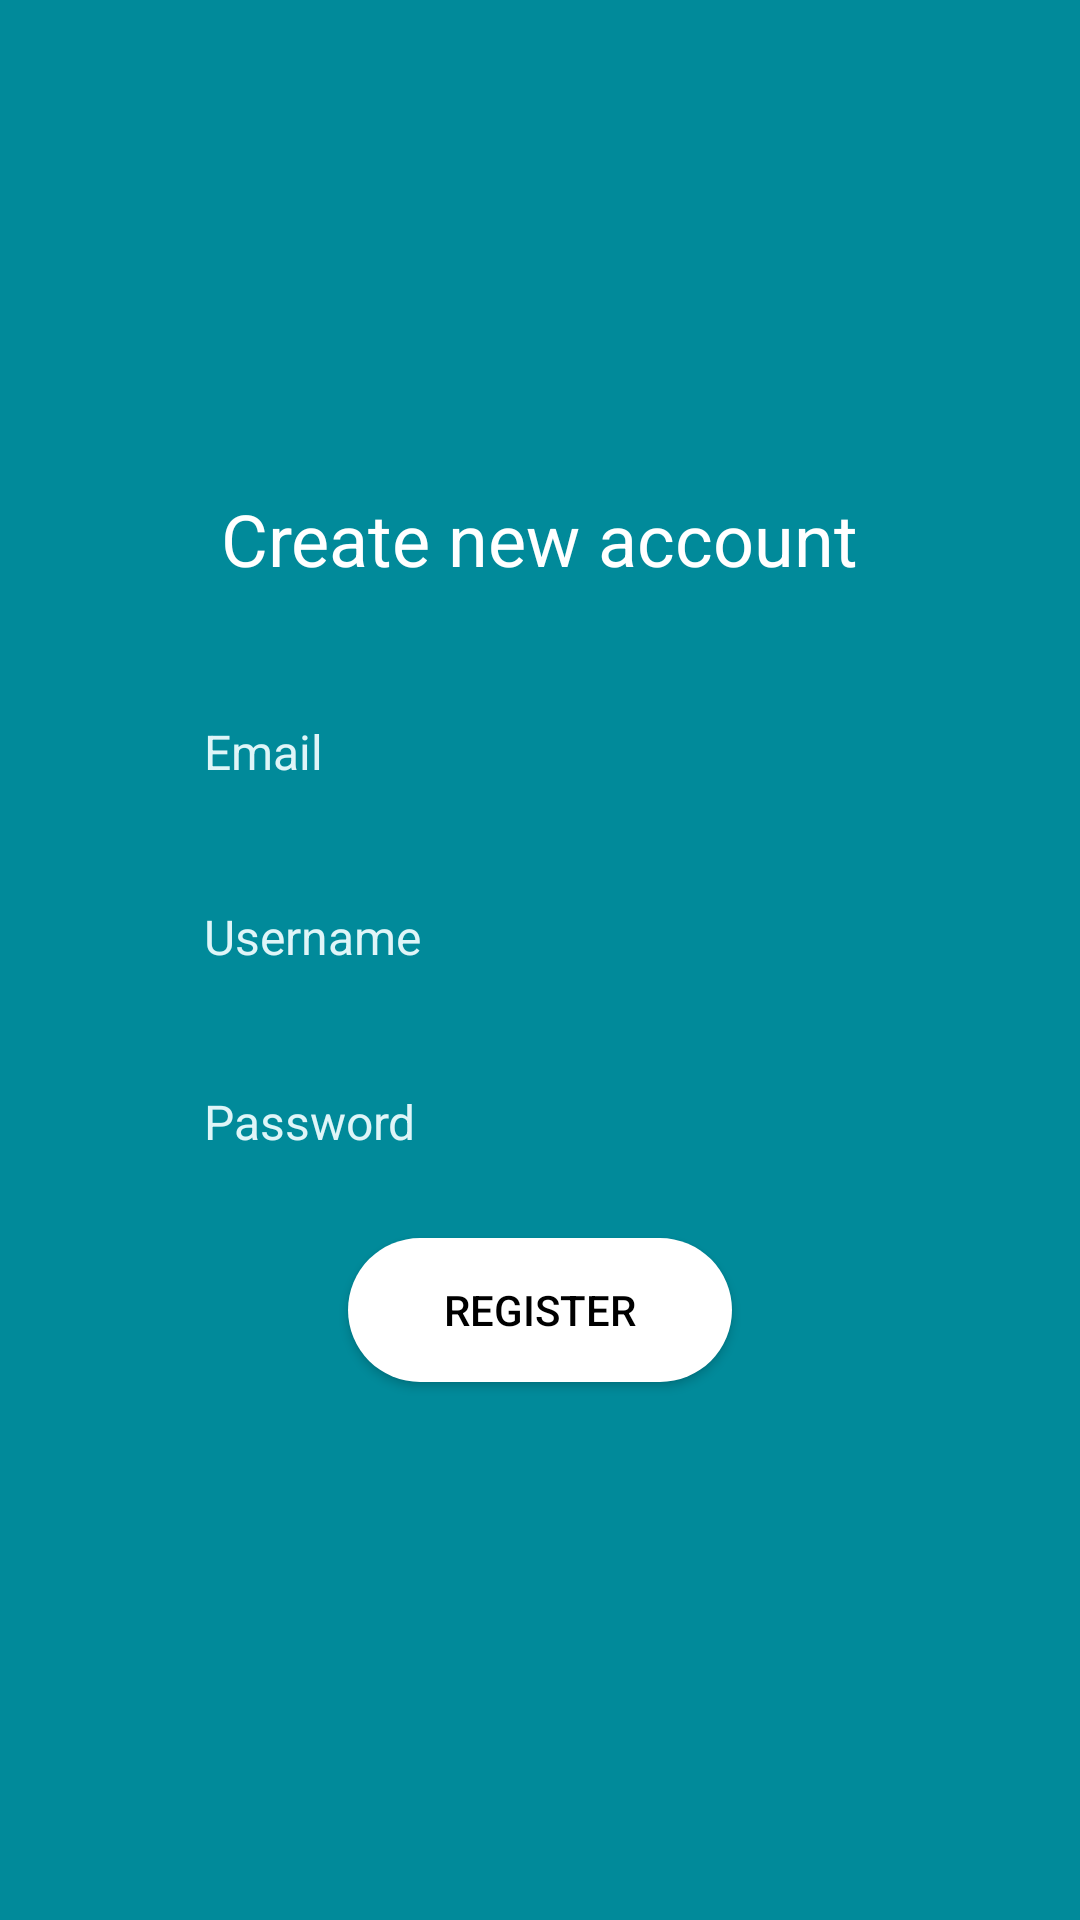

This screen was rendered from an Android layout file. Write that file and the resources it references.
<!-- AndroidManifest.xml: activity theme AppTheme.NoActionBar -->
<!-- res/layout/activity_register.xml -->
<?xml version="1.0" encoding="utf-8"?>
<androidx.constraintlayout.widget.ConstraintLayout xmlns:android="http://schemas.android.com/apk/res/android"
    xmlns:app="http://schemas.android.com/apk/res-auto"
    xmlns:tools="http://schemas.android.com/tools"
    android:id="@+id/rootLayout"
    android:layout_width="match_parent"
    android:layout_height="match_parent"
    android:background="@color/colorPrimary"
    android:clickable="true"
    android:focusable="true"
    android:focusableInTouchMode="true"
    android:theme="@style/ThemeOverlay.AppCompat.Dark"
    tools:context=".RegisterActivity">

    <ScrollView
        android:layout_width="match_parent"
        android:layout_height="wrap_content"
        app:layout_constraintBottom_toBottomOf="parent"
        app:layout_constraintTop_toTopOf="parent">

        <LinearLayout
            android:id="@+id/mainLayout"
            android:layout_width="wrap_content"
            android:layout_height="wrap_content"
            android:layout_gravity="center_horizontal"
            android:clickable="true"
            android:clipToPadding="false"
            android:focusable="true"
            android:focusableInTouchMode="true"
            android:gravity="center"
            android:minWidth="450dp"
            android:orientation="vertical"
            android:paddingStart="52dp"
            android:paddingTop="32dp"
            android:paddingEnd="52dp"
            android:paddingBottom="32dp">

            <TextView
                style="@style/TextAppearance.AppCompat.Headline"
                android:layout_width="wrap_content"
                android:layout_height="wrap_content"
                android:layout_gravity="center"
                android:layout_marginBottom="32dp"
                android:text="@string/create_new_account" />

            <EditText
                android:id="@+id/inputEmail"
                style="@style/InputTextAlt"
                android:layout_width="match_parent"
                android:layout_height="wrap_content"
                android:layout_marginBottom="16dp"
                android:autofillHints="email"
                android:hint="@string/email"
                android:imeOptions="actionNext"
                android:inputType="textEmailAddress"
                android:maxLines="1"
                android:singleLine="true" />

            <EditText
                android:id="@+id/inputUsername"
                style="@style/InputTextAlt"
                android:layout_width="match_parent"
                android:layout_height="wrap_content"
                android:layout_marginBottom="16dp"
                android:digits="abcçdefgğhıijklmnoöprsştuüvyzxwq ABCÇDEFGĞHIİJKLMNOÖPRSŞTUÜVYZXWQ 0123456789"
                android:hint="@string/username"
                android:imeOptions="actionNext"
                android:importantForAutofill="no"
                android:inputType="text"
                android:maxLength="30"
                android:maxLines="1"
                android:singleLine="true" />

            <EditText
                android:id="@+id/inputPassword"
                style="@style/InputTextAlt"
                android:layout_width="match_parent"
                android:layout_height="wrap_content"
                android:layout_marginBottom="16dp"
                android:hint="@string/password"
                android:imeOptions="actionGo"
                android:importantForAutofill="no"
                android:inputType="textPassword"
                android:maxLines="1"
                android:singleLine="true" />

            <Button
                android:id="@+id/btRegister"
                style="@style/DefaultButtonAlt"
                android:layout_width="wrap_content"
                android:layout_height="wrap_content"
                android:layout_gravity="center"
                android:layout_marginBottom="16dp"
                android:onClick="onClickRegister"
                android:text="@string/register"
                android:textColor="#000000" />

        </LinearLayout>

    </ScrollView>

    <ImageButton
        style="@style/Widget.AppCompat.ActionButton"
        android:layout_width="wrap_content"
        android:layout_height="wrap_content"
        android:layout_margin="4dp"
        android:contentDescription="@string/back"
        android:onClick="onBackPressed"
        android:src="@drawable/ic_back"
        app:layout_constraintStart_toStartOf="parent"
        app:layout_constraintTop_toTopOf="parent" />

</androidx.constraintlayout.widget.ConstraintLayout>
<!-- resources referenced by this layout -->
<resources>
  <color name="colorPrimary">#018A9A</color>
  <string name="back">Back</string>
  <string name="create_new_account">Create new account</string>
  <string name="email">Email</string>
  <string name="password">Password</string>
  <string name="register">Register</string>
  <string name="username">Username</string>
  <style name="DefaultButtonAlt" parent="DefaultButton">
          <item name="android:background">@drawable/button_bg_alt</item>
      </style>
  <style name="InputTextAlt" parent="InputText">
          <item name="android:textColor">@android:color/white</item>
          <item name="android:textColorHint">@color/colorPrimaryLighter</item>
          <item name="android:background">@drawable/input_bg_alt</item>
      </style>
  <style name="AppTheme.NoActionBar" parent="AppTheme">
          <item name="windowActionBar">false</item>
          <item name="windowNoTitle">true</item>
      </style>
  <style name="DefaultButton" parent="TextAppearance.AppCompat.Button">
          <item name="android:textColor">@android:color/white</item>
          <item name="android:background">@drawable/button_bg</item>
          <item name="android:paddingTop">10dp</item>
          <item name="android:paddingBottom">10dp</item>
          <item name="android:paddingStart">32dp</item>
          <item name="android:paddingEnd">32dp</item>
          <item name="android:textSize">14sp</item>
          <item name="android:elevation">4dp</item>
      </style>
  <!-- drawable button_bg_alt (drawable) -->
  <?xml version="1.0" encoding="utf-8"?>
  <ripple xmlns:android="http://schemas.android.com/apk/res/android"
      android:color="@color/colorPrimaryRipple">
      <item>
          <shape android:shape="rectangle">
              <solid android:color="@color/colorPrimaryWhite" />
              <corners android:radius="24dp" />
          </shape>
      </item>
  </ripple>
  <style name="InputText" parent="Widget.AppCompat.EditText">
          <item name="android:background">@drawable/input_bg</item>
          <item name="android:paddingTop">12dp</item>
          <item name="android:paddingBottom">12dp</item>
          <item name="android:paddingStart">16dp</item>
          <item name="android:paddingEnd">16dp</item>
          <item name="android:textSize">16sp</item>
      </style>
  <color name="colorPrimaryLighter">#DFF5F8</color>
  <style name="AppTheme" parent="Theme.AppCompat.DayNight.DarkActionBar">
          <item name="colorPrimary">@color/colorPrimary</item>
          <item name="colorPrimaryDark">@color/colorPrimary</item>
          <item name="colorAccent">@color/colorAccent</item>
          <item name="android:windowBackground">@color/colorBg</item>
          <item name="actionBarStyle">@style/ActionBar</item>
      </style>
  <!-- drawable button_bg (drawable) -->
  <?xml version="1.0" encoding="utf-8"?>
  <ripple xmlns:android="http://schemas.android.com/apk/res/android"
      android:color="@color/colorPrimaryRipple">
      <item>
          <shape android:shape="rectangle">
              <solid android:color="@color/colorPrimary" />
              <corners android:radius="24dp" />
          </shape>
      </item>
  </ripple>
  <color name="colorPrimaryRipple">#DAEDEF</color>
  <color name="colorPrimaryWhite">#FFFFFF</color>
  <!-- drawable input_bg (drawable) -->
  <?xml version="1.0" encoding="utf-8"?>
  <shape xmlns:android="http://schemas.android.com/apk/res/android"
      android:shape="rectangle">
      <solid android:color="@color/colorCardBg" />
      <corners android:radius="24dp" />
  </shape>
  <color name="colorAccent">#F3BC4B</color>
  <color name="colorBg">@color/colorPrimaryWhite</color>
  <style name="ActionBar" parent="Widget.AppCompat.ActionBar.Solid">
          <item name="titleTextStyle">@style/ActionBarTextStyle</item>
      </style>
  <color name="colorCardBg">#EEEEEE</color>
  <style name="ActionBarTextStyle" parent="TextAppearance.AppCompat.Title">
          <item name="android:textSize">20sp</item>
      </style>
</resources>
